Photos from the image-classification dataset "data_processed" in the GitHub repository 1Line25/Brain-Tumor-Detection-AI. Its 4 classes are: glioma tumor, meningioma tumor, no tumor, pituitary tumor.

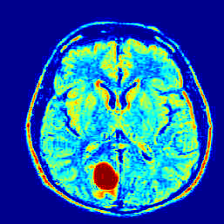
Label: meningioma tumor

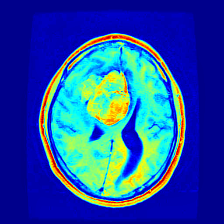
Label: meningioma tumor

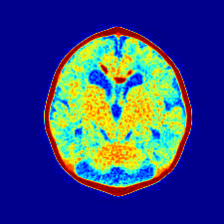
Label: no tumor

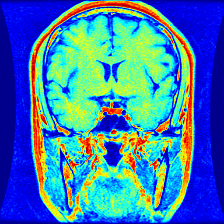
Label: pituitary tumor

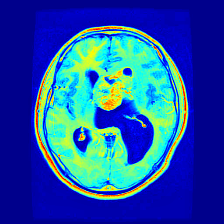
Label: glioma tumor

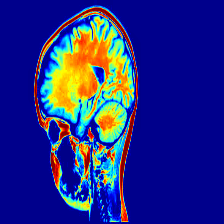
Label: no tumor
